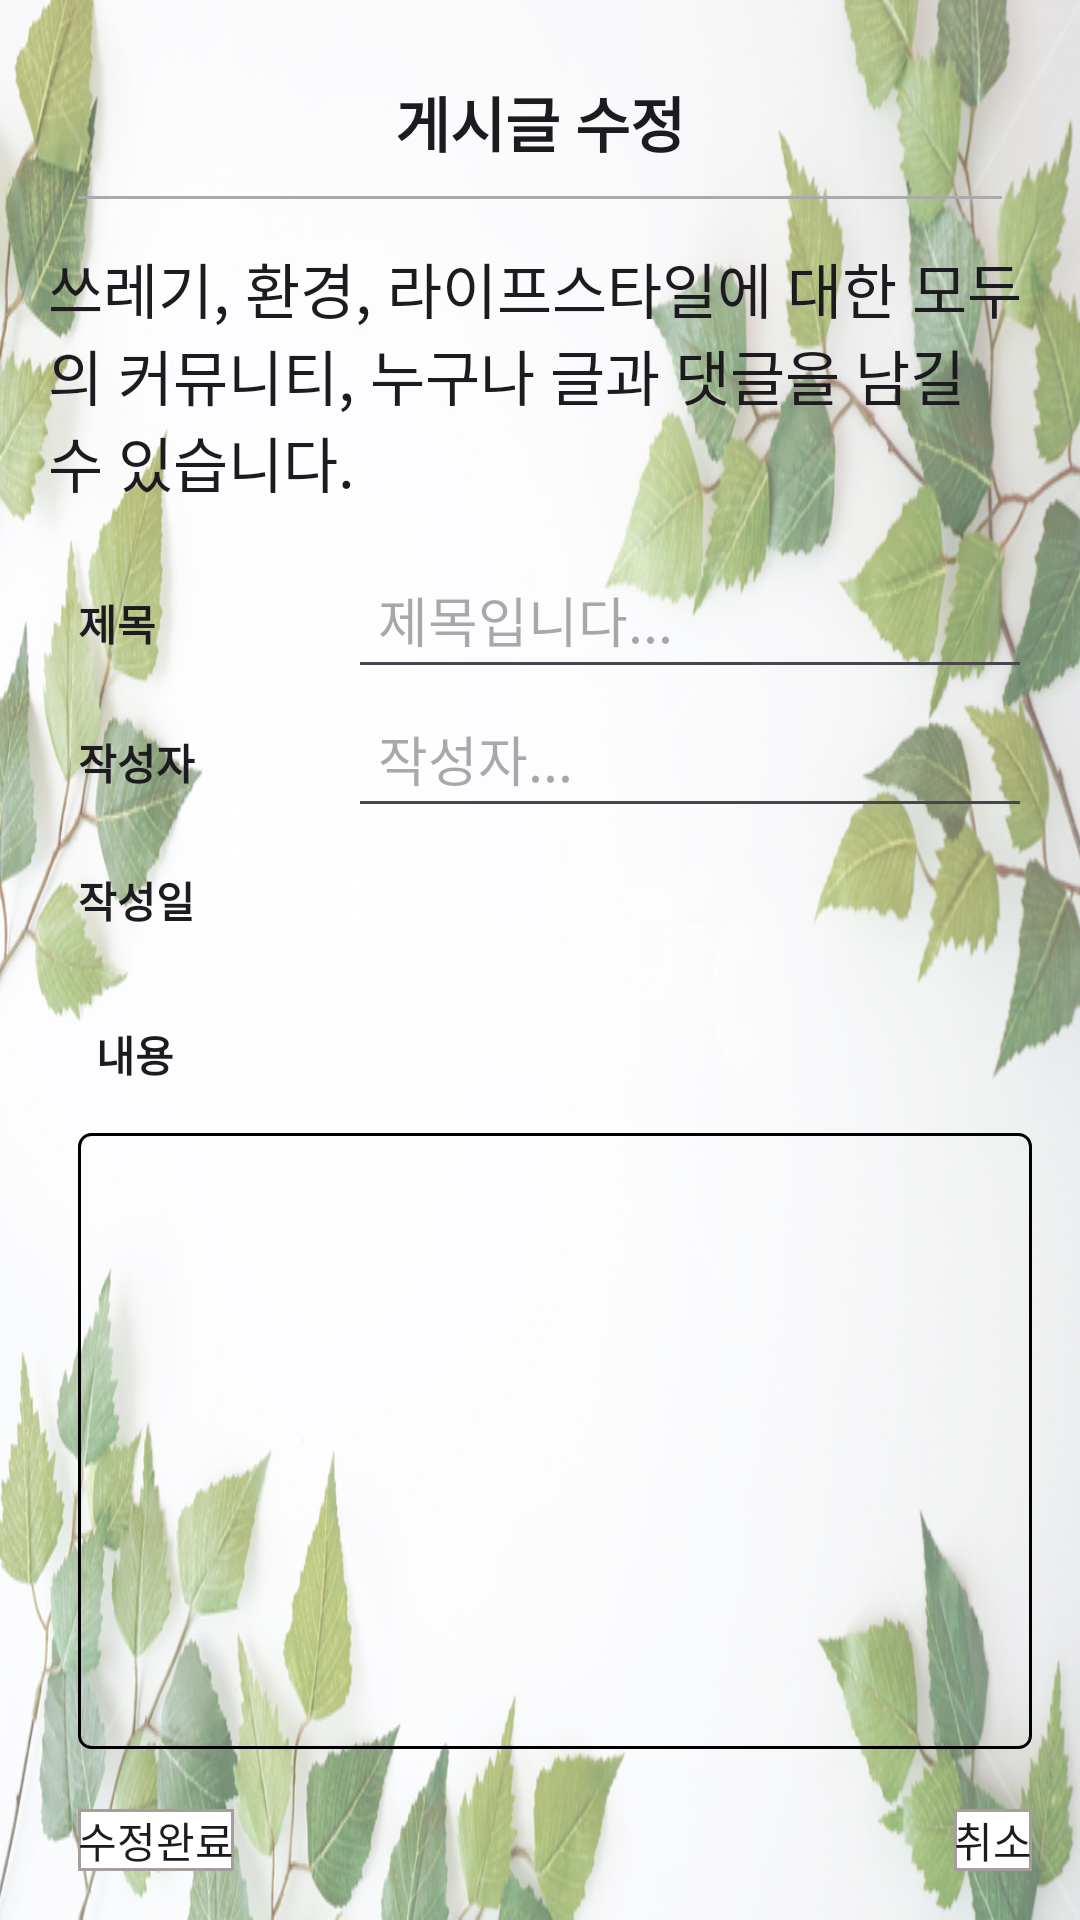

The Android layout XML behind this screen, and the referenced resources:
<!-- AndroidManifest.xml: application theme Theme.BlisgoProject -->
<!-- res/layout/activity_update_form.xml -->
<?xml version="1.0" encoding="utf-8"?>
<LinearLayout xmlns:android="http://schemas.android.com/apk/res/android"
    xmlns:app="http://schemas.android.com/apk/res-auto"
    xmlns:tools="http://schemas.android.com/tools"
    android:layout_width="match_parent"
    android:layout_height="match_parent"
    android:orientation="vertical"
    android:padding="16dp"
    android:background="@drawable/leaf_background"
    tools:context=".controller.UpdateFormActivity">


    <LinearLayout
        android:layout_width="match_parent"
        android:layout_height="wrap_content">

        <TextView
            android:layout_width="match_parent"
            android:layout_height="wrap_content"
            android:text="게시글 수정"
            android:textSize="20sp"
            android:textStyle="bold"
            android:gravity="center"
            android:padding="10dp"/>

    </LinearLayout>

    <View
        android:layout_width="match_parent"
        android:layout_height="1dp"
        android:layout_marginHorizontal="10dp"
        android:background="#aaa"/>

    <LinearLayout
        android:layout_width="match_parent"
        android:layout_height="wrap_content">
        <TextView
            android:layout_width="wrap_content"
            android:layout_height="wrap_content"
            android:text="쓰레기, 환경, 라이프스타일에 대한 모두의 커뮤니티, 누구나 글과 댓글을 남길 수 있습니다."
            android:textSize="20sp"
            android:layout_marginTop="15dp"
            android:layout_marginBottom="15dp"/>
    </LinearLayout>

    <LinearLayout
        android:layout_width="match_parent"
        android:layout_height="wrap_content"
        android:orientation="vertical">

        <LinearLayout
            android:layout_width="match_parent"
            android:layout_height="wrap_content"
            android:orientation="horizontal">

            <TextView
                android:layout_width="100dp"
                android:layout_height="wrap_content"
                android:padding="10dp"
                android:textStyle="bold"
                android:text="제목"/>

            <EditText
                android:id="@+id/update_title"
                android:layout_width="match_parent"
                android:layout_height="wrap_content"
                android:padding="10dp"
                android:hint="제목입니다..."/>
        </LinearLayout>
        <LinearLayout
            android:layout_width="match_parent"
            android:layout_height="wrap_content"
            android:orientation="horizontal">

            <TextView
                android:layout_width="100dp"
                android:layout_height="wrap_content"
                android:padding="10dp"
                android:textStyle="bold"
                android:text="작성자"/>

            <EditText
                android:id="@+id/update_name"
                android:layout_width="match_parent"
                android:layout_height="wrap_content"
                android:padding="10dp"
                android:hint="작성자..."/>
        </LinearLayout>

        <LinearLayout
            android:layout_width="match_parent"
            android:layout_height="wrap_content"
            android:orientation="horizontal">

            <TextView
                android:layout_width="100dp"
                android:layout_height="wrap_content"
                android:padding="10dp"
                android:textStyle="bold"
                android:text="작성일"/>

            <TextView
                android:id="@+id/update_date"
                android:layout_width="match_parent"
                android:layout_height="wrap_content"
                android:padding="15dp"/>

        </LinearLayout>


        <TextView
            android:layout_width="wrap_content"
            android:layout_height="wrap_content"
            android:padding="16dp"
            android:textStyle="bold"
            android:text="내용"/>

        <com.google.android.material.textfield.TextInputLayout
            android:layout_width="match_parent"
            android:layout_height="wrap_content"
            android:layout_marginLeft="10dp"
            android:background="@drawable/border_background">

            <EditText
                android:id="@+id/update_content"
                android:layout_width="match_parent"
                android:layout_height="200dp"
                android:padding="10dp"
                android:background="@android:color/transparent"/>
        </com.google.android.material.textfield.TextInputLayout>

    </LinearLayout>


    <LinearLayout
        android:layout_width="match_parent"
        android:layout_height="wrap_content"
        android:orientation="horizontal"
        android:layout_marginTop="20dp">

        <androidx.appcompat.widget.AppCompatButton
            android:id="@+id/btn_update"
            android:layout_width="wrap_content"
            android:layout_height="wrap_content"
            android:text="수정완료"
            android:background="@drawable/button_background_selector"
            android:layout_marginLeft="10dp"/>

        <Space
            android:layout_width="0dp"
            android:layout_height="0dp"
            android:layout_weight="1" />


        <androidx.appcompat.widget.AppCompatButton
            android:id="@+id/btn_cancel"
            android:layout_width="wrap_content"
            android:layout_height="wrap_content"
            android:text="취소"
            android:background="@drawable/button_background_selector"/>
    </LinearLayout>

</LinearLayout>
<!-- resources referenced by this layout -->
<resources>
  <!-- drawable border_background (drawable) -->
  <?xml version="1.0" encoding="utf-8"?>
  <shape xmlns:android="http://schemas.android.com/apk/res/android">
      <corners android:radius="4dp" />
      <stroke
          android:color="@android:color/black"
          android:width="1dp" />
  </shape>
  <!-- drawable button_background_selector (drawable) -->
  <?xml version="1.0" encoding="utf-8"?>
  <selector xmlns:android="http://schemas.android.com/apk/res/android">
      
      <item android:drawable="@drawable/button_background" android:state_pressed="false" />
      
      <item android:drawable="@drawable/button_background_pressed" android:state_pressed="true" />
  </selector>
  <!-- drawable leaf_background (drawable) -->
  <?xml version="1.0" encoding="utf-8"?>
  <layer-list xmlns:android="http://schemas.android.com/apk/res/android">
      <item android:drawable="@drawable/leaf" />
      <item android:drawable="@color/semi_transparent_color" />
  </layer-list>
  <style name="Theme.BlisgoProject" parent="Base.Theme.BlisgoProject" />
  <!-- drawable button_background (drawable) -->
  <?xml version="1.0" encoding="utf-8"?>
  <shape xmlns:android="http://schemas.android.com/apk/res/android">
          <solid android:color="@android:color/white"/>  
          <stroke   android:color="#A89D9D"  android:width="1dp"/> 
  </shape>
  <!-- drawable button_background_pressed (drawable) -->
  <?xml version="1.0" encoding="utf-8"?>
  <shape xmlns:android="http://schemas.android.com/apk/res/android">
  <solid android:color="#8BD68E"/> 
  </shape>
  <!-- drawable leaf: jpg bitmap (drawable, 300106 bytes) -->
  <color name="semi_transparent_color">#50FFFFFF</color>
  <style name="Base.Theme.BlisgoProject" parent="Theme.Material3.DayNight.NoActionBar">
          
          
  
          <item name="colorPrimary">#403d3d</item>#e4edec/#000000
  
          <item name="android:textViewStyle">@style/customTextViewFontStyle</item>
          <item name="android:buttonStyle">@style/customButtonFontStyle</item>
          <item name="android:editTextStyle">@style/customEditTextFontStyle</item>
  
  
  
  
          
          <item name="colorOnPrimary">@color/white</item>
  
  
  
          <item name="android:statusBarColor" tools:targetApi="l">#00000000</item>
          <item name="android:windowLightStatusBar" tools:targetApi="m">true</item>
      </style>
  <color name="white">#FFFFFFFF</color>
</resources>
